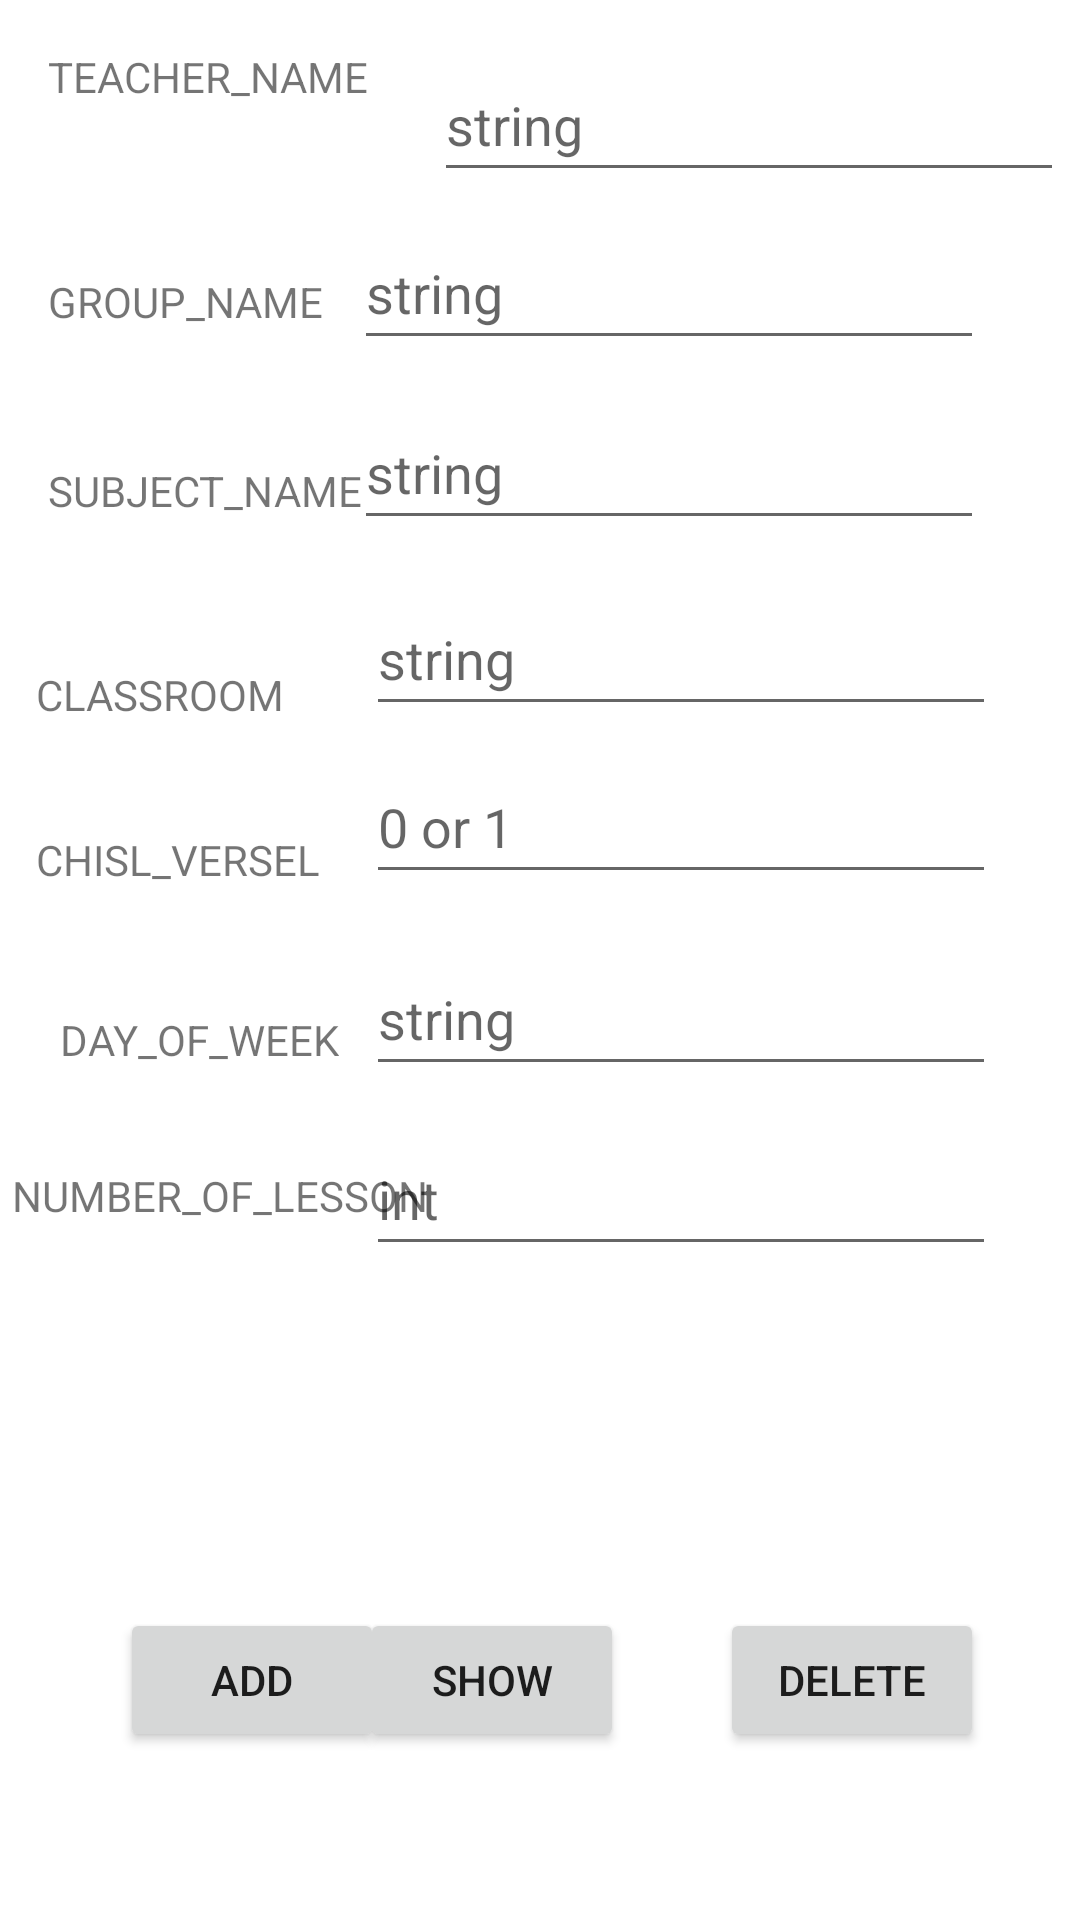

This screen was rendered from an Android layout file. Write that file and the resources it references.
<!-- AndroidManifest.xml: fallback theme Theme.MaterialComponents.DayNight.NoActionBar -->
<!-- res/layout/fragment_add_to_db.xml -->
<?xml version="1.0" encoding="utf-8"?>
<FrameLayout xmlns:android="http://schemas.android.com/apk/res/android"
    xmlns:app="http://schemas.android.com/apk/res-auto"
    xmlns:tools="http://schemas.android.com/tools"
    android:layout_width="match_parent"
    android:layout_height="match_parent"
    tools:context=".AddToDb">

    <androidx.constraintlayout.widget.ConstraintLayout
        android:layout_width="match_parent"
        android:layout_height="match_parent"
        tools:layout_editor_absoluteX="-2dp"
        tools:layout_editor_absoluteY="-110dp">

        <Button
            android:id="@+id/button_delete"
            android:layout_width="wrap_content"
            android:layout_height="wrap_content"
            android:layout_marginEnd="32dp"
            android:layout_marginBottom="56dp"
            android:text="Delete"
            app:layout_constraintBottom_toBottomOf="parent"
            app:layout_constraintEnd_toEndOf="parent" />

        <Button
            android:id="@+id/button_show"
            android:layout_width="wrap_content"
            android:layout_height="wrap_content"
            android:layout_marginEnd="152dp"
            android:layout_marginBottom="56dp"
            android:text="Show"
            app:layout_constraintBottom_toBottomOf="parent"
            app:layout_constraintEnd_toEndOf="parent" />

        <Button
            android:id="@+id/button_add"
            android:layout_width="wrap_content"
            android:layout_height="wrap_content"
            android:layout_marginStart="40dp"
            android:layout_marginBottom="56dp"
            android:text="Add"
            app:layout_constraintBottom_toBottomOf="parent"
            app:layout_constraintStart_toStartOf="parent" />

        <EditText
            android:id="@+id/editTextText"
            android:layout_width="wrap_content"
            android:layout_height="wrap_content"
            android:layout_marginStart="60dp"
            android:layout_marginTop="16dp"
            android:layout_marginEnd="44dp"
            android:ems="10"
            android:hint="string"
            android:inputType="text"
            android:minHeight="48dp"
            app:layout_constraintEnd_toEndOf="parent"
            app:layout_constraintStart_toEndOf="@id/textView3"
            app:layout_constraintTop_toTopOf="parent" />

        <EditText
            android:id="@+id/editTextText2"
            android:layout_width="wrap_content"
            android:layout_height="wrap_content"
            android:layout_marginTop="8dp"
            android:layout_marginEnd="32dp"
            android:ems="10"
            android:hint="string"
            android:inputType="text"
            android:minHeight="48dp"
            app:layout_constraintEnd_toEndOf="parent"
            app:layout_constraintTop_toBottomOf="@+id/editTextText" />

        <EditText
            android:id="@+id/editTextText3"
            android:layout_width="wrap_content"
            android:layout_height="wrap_content"
            android:layout_marginTop="12dp"
            android:layout_marginEnd="32dp"
            android:ems="10"
            android:hint="string"
            android:inputType="text"
            android:minHeight="48dp"
            app:layout_constraintEnd_toEndOf="parent"
            app:layout_constraintTop_toBottomOf="@+id/editTextText2" />

        <EditText
            android:id="@+id/editTextText6"
            android:layout_width="wrap_content"
            android:layout_height="wrap_content"
            android:layout_marginTop="14dp"
            android:layout_marginEnd="28dp"
            android:ems="10"
            android:hint="string"
            android:inputType="text"
            android:minHeight="48dp"
            app:layout_constraintEnd_toEndOf="parent"
            app:layout_constraintTop_toBottomOf="@+id/editTextText3" />

        <EditText
            android:id="@+id/editTextText8"
            android:layout_width="wrap_content"
            android:layout_height="wrap_content"
            android:layout_marginTop="16dp"
            android:layout_marginEnd="28dp"
            android:ems="10"
            android:hint="string"
            android:inputType="text"
            android:minHeight="48dp"
            app:layout_constraintEnd_toEndOf="parent"
            app:layout_constraintTop_toBottomOf="@+id/editTextText7" />

        <EditText
            android:id="@+id/editTextText9"
            android:layout_width="wrap_content"
            android:layout_height="wrap_content"
            android:layout_marginTop="12dp"
            android:layout_marginEnd="28dp"
            android:ems="10"
            android:hint="int"
            android:inputType="text"
            android:minHeight="48dp"
            app:layout_constraintEnd_toEndOf="parent"
            app:layout_constraintTop_toBottomOf="@+id/editTextText8" />

        <EditText
            android:id="@+id/editTextText7"
            android:layout_width="wrap_content"
            android:layout_height="wrap_content"
            android:layout_marginTop="8dp"
            android:layout_marginEnd="28dp"
            android:ems="10"
            android:hint="0 or 1"
            android:inputType="text"
            android:minHeight="48dp"
            app:layout_constraintEnd_toEndOf="parent"
            app:layout_constraintTop_toBottomOf="@+id/editTextText6" />

        <TextView
            android:id="@+id/textView3"
            android:layout_width="wrap_content"
            android:layout_height="wrap_content"
            android:layout_marginStart="16dp"
            android:layout_marginTop="16dp"
            android:text="TEACHER_NAME"
            app:layout_constraintStart_toStartOf="parent"
            app:layout_constraintTop_toTopOf="parent" />

        <TextView
            android:id="@+id/textView5"
            android:layout_width="wrap_content"
            android:layout_height="wrap_content"
            android:layout_marginStart="16dp"
            android:layout_marginTop="44dp"
            android:text="SUBJECT_NAME"
            app:layout_constraintStart_toStartOf="parent"
            app:layout_constraintTop_toBottomOf="@+id/textView4" />

        <TextView
            android:id="@+id/textView8"
            android:layout_width="wrap_content"
            android:layout_height="wrap_content"
            android:layout_marginStart="12dp"
            android:layout_marginTop="49dp"
            android:text="CLASSROOM"
            app:layout_constraintStart_toStartOf="parent"
            app:layout_constraintTop_toBottomOf="@+id/textView5" />

        <TextView
            android:id="@+id/textView9"
            android:layout_width="wrap_content"
            android:layout_height="wrap_content"
            android:layout_marginStart="12dp"
            android:layout_marginTop="36dp"
            android:text="CHISL_VERSEL"
            app:layout_constraintStart_toStartOf="parent"
            app:layout_constraintTop_toBottomOf="@+id/textView8" />

        <TextView
            android:id="@+id/textView2"
            android:layout_width="wrap_content"
            android:layout_height="wrap_content"
            android:layout_marginStart="20dp"
            android:layout_marginTop="96dp"
            android:text="DAY_OF_WEEK"
            app:layout_constraintStart_toStartOf="parent"
            app:layout_constraintTop_toBottomOf="@+id/textView8" />

        <TextView
            android:id="@+id/textView10"
            android:layout_width="wrap_content"
            android:layout_height="wrap_content"
            android:layout_marginStart="4dp"
            android:layout_marginTop="148dp"
            android:text="NUMBER_OF_LESSON"
            app:layout_constraintStart_toStartOf="parent"
            app:layout_constraintTop_toBottomOf="@+id/textView8" />

        <TextView
            android:id="@+id/textView4"
            android:layout_width="wrap_content"
            android:layout_height="wrap_content"
            android:layout_marginStart="16dp"
            android:layout_marginTop="56dp"
            android:text="GROUP_NAME"
            app:layout_constraintStart_toStartOf="parent"
            app:layout_constraintTop_toBottomOf="@+id/textView3" />
    </androidx.constraintlayout.widget.ConstraintLayout>
</FrameLayout>
<!-- resources referenced by this layout -->
<resources>

</resources>
